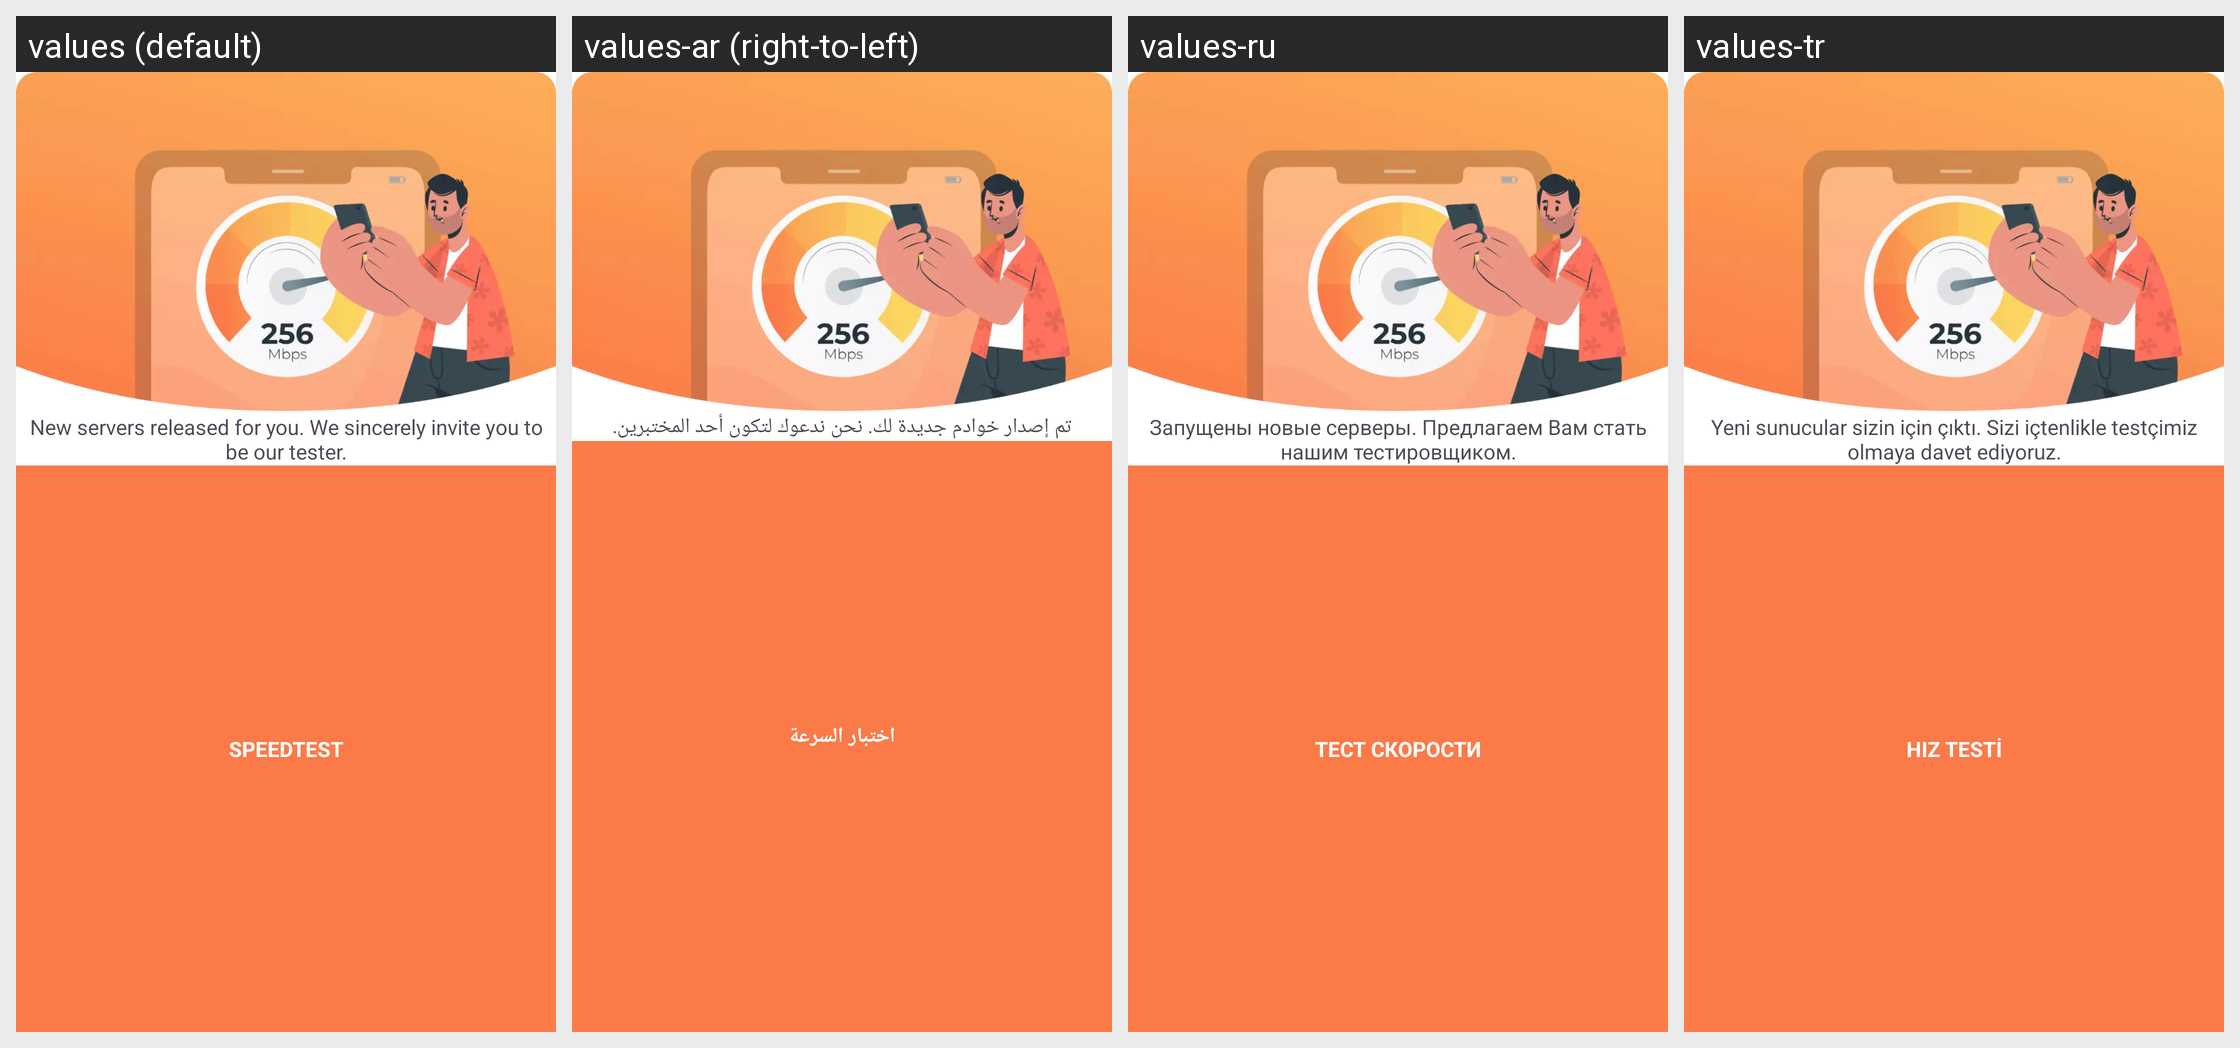

The same Android screen rendered under several of its app's locales, left to right. List the strings drawn on it with the default value and each locale's translation.
Android screen res/layout/dialog_st_connected.xml rendered under 4 locales, left to right: values (default), values-ar (right-to-left), values-ru, values-tr. Device: Nexus 5 (rendered at 1080×1920; each locale shown at half size, 540×960, under a caption strip naming it); theme AppTheme.
Other locales in the repository, not shown: values-bn, values-de, values-en, values-es, values-fa, values-fr, values-hi, values-in, values-it, values-ja, values-ko, values-ms, values-my, values-nl, values-pa, values-pl, values-pt, values-th, values-uk, values-ur, values-vi, values-zh-rCN, values-zh-rTW.
Strings drawn on this screen, with the default value and each locale's value (text and hints the layout hard-codes, and strings that could not be matched under every locale, appear in the picture but are not listed):

speed_connect_msg
  values: New servers released for you. We sincerely invite you to be our tester.
  values-ar: تم إصدار خوادم جديدة لك. نحن ندعوك لتكون أحد المختبرين.
  values-ru: Запущены новые серверы. Предлагаем Вам стать нашим тестировщиком.
  values-tr: Yeni sunucular sizin için çıktı. Sizi içtenlikle testçimiz olmaya davet ediyoruz.

speed_test
  values: Speedtest
  values-ar: اختبار السرعة
  values-ru: Тест скорости
  values-tr: Hız testi
